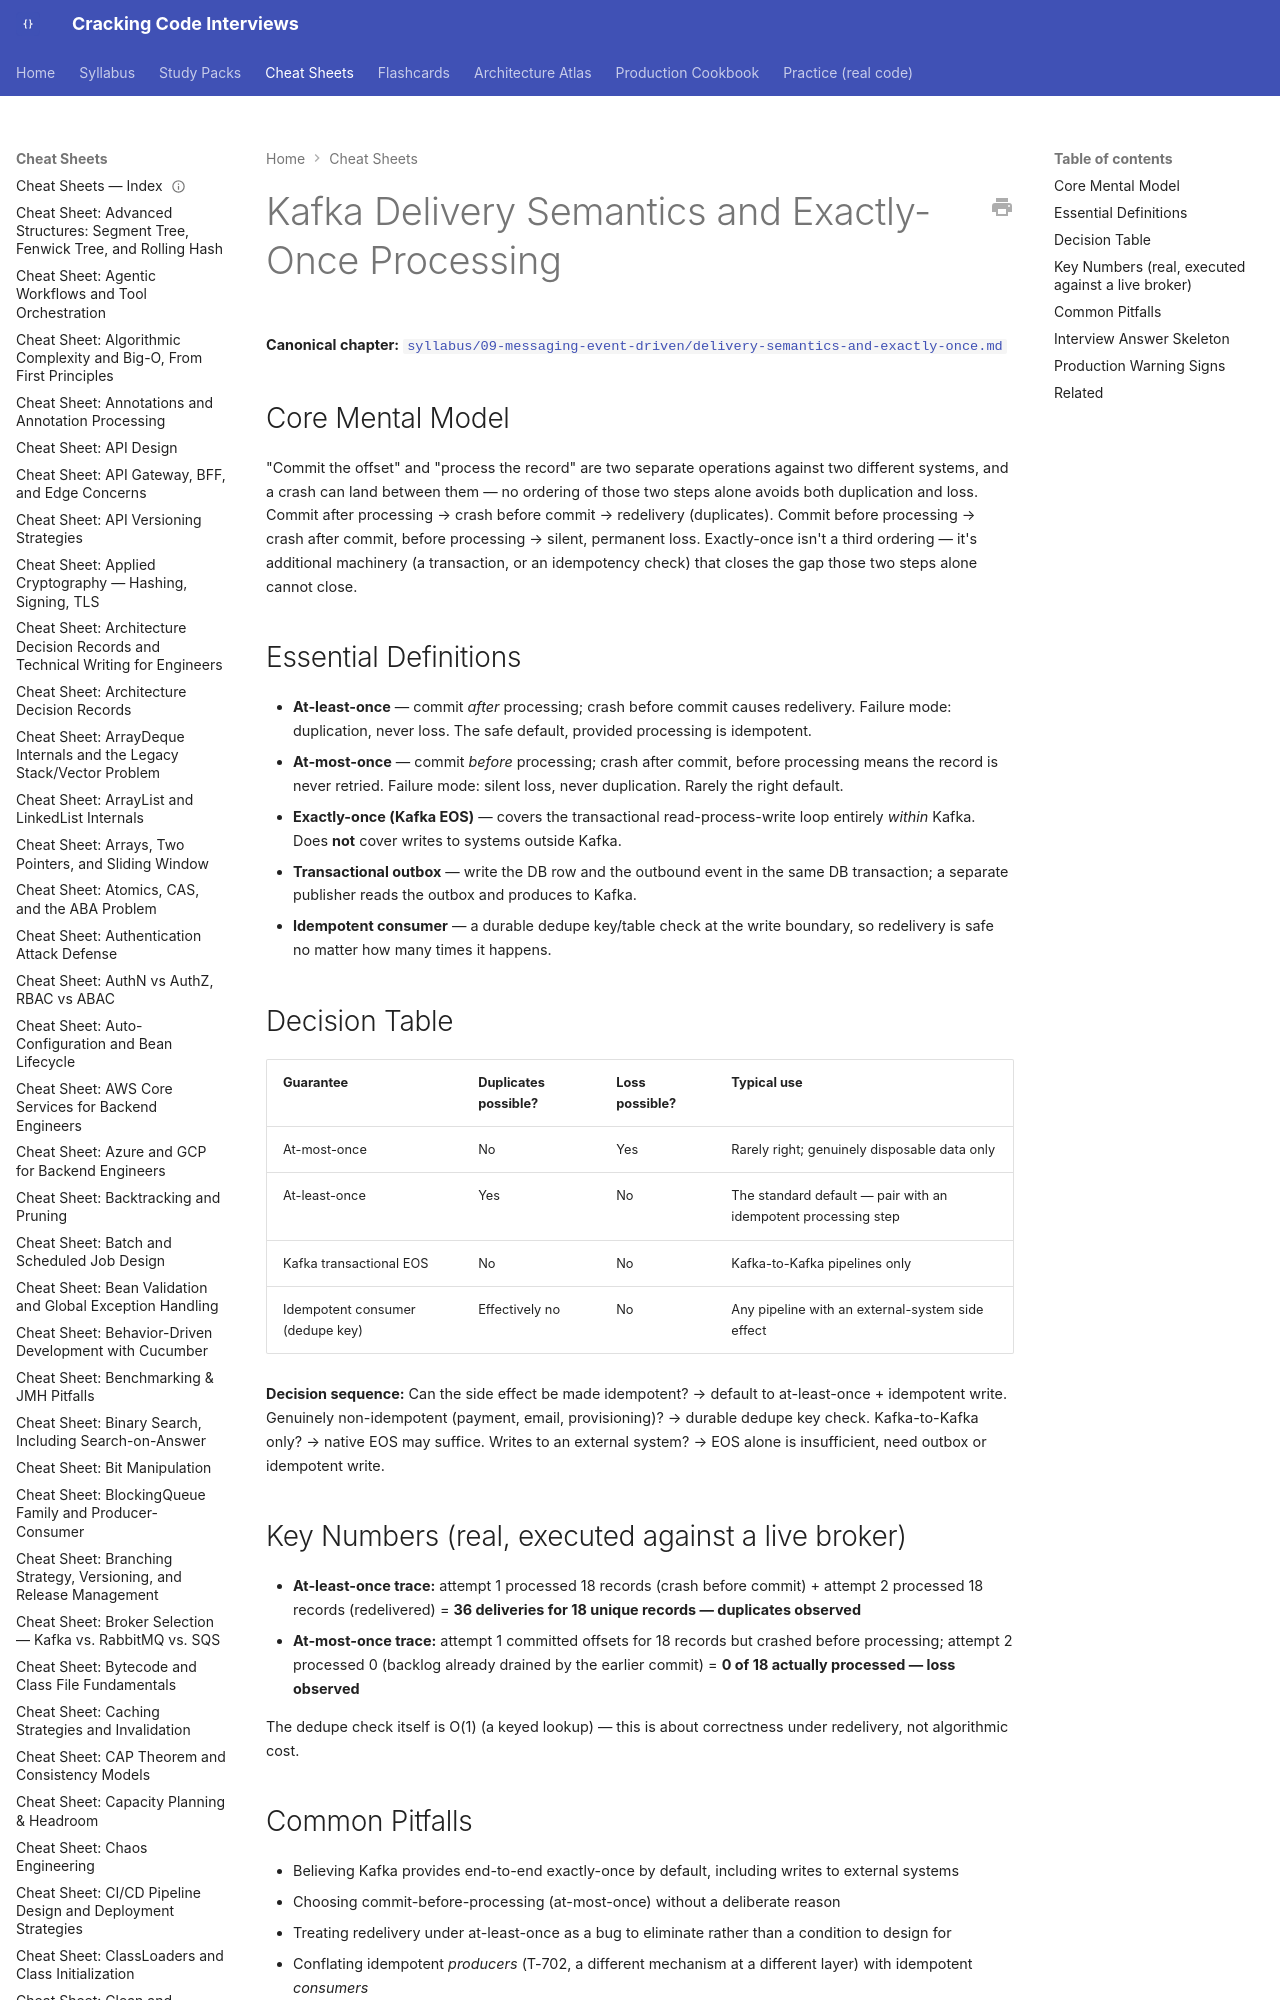

repository: JuanMelendres/cracking-code-interviews · page: cheat-sheets/delivery-semantics-and-exactly-once/index.html · generator: mkdocs

---
title: "Cheat Sheet: Kafka Delivery Semantics and Exactly-Once Processing"
slug: delivery-semantics-and-exactly-once
document_type: cheat-sheet
domain: kafka
topic_id: T-704
canonical: ../syllabus/09-messaging-event-driven/delivery-semantics-and-exactly-once.md
last_updated: 2026-08-03
---

# Kafka Delivery Semantics and Exactly-Once Processing

**Canonical chapter:** [`syllabus/09-messaging-event-driven/delivery-semantics-and-exactly-once.md`](../syllabus/09-messaging-event-driven/delivery-semantics-and-exactly-once.md)
